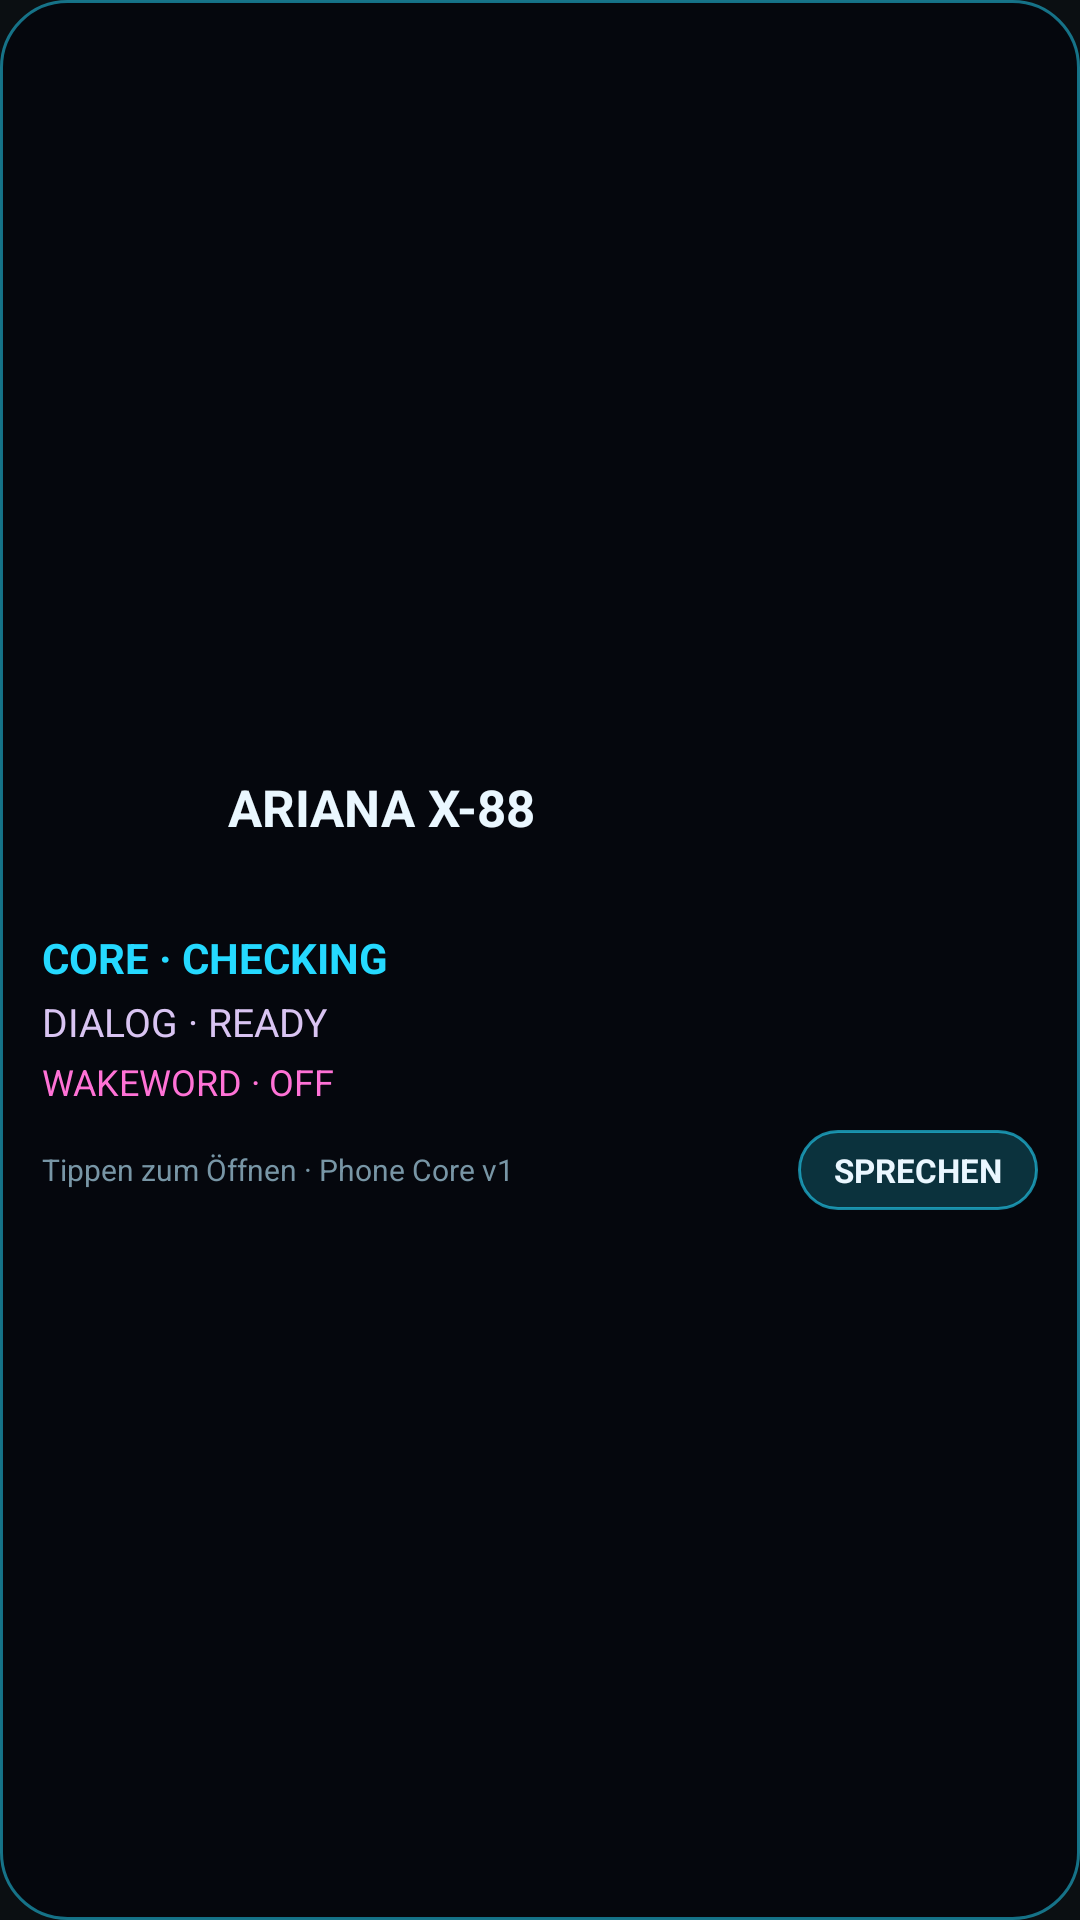

Here is an Android app screen rendered from its layout file. Give the layout XML and the strings, colors and styles it references.
<!-- AndroidManifest.xml: application theme Theme.Snowworks -->
<!-- res/layout/ariana_presence_widget.xml -->
<?xml version="1.0" encoding="utf-8"?>
<LinearLayout xmlns:android="http://schemas.android.com/apk/res/android"
    android:id="@+id/widget_root"
    android:layout_width="match_parent"
    android:layout_height="match_parent"
    android:background="@drawable/widget_presence_background"
    android:gravity="center_vertical"
    android:orientation="vertical"
    android:padding="14dp">

    <LinearLayout
        android:layout_width="match_parent"
        android:layout_height="wrap_content"
        android:gravity="center_vertical"
        android:orientation="horizontal">

        <ImageView
            android:id="@+id/widget_avatar"
            android:layout_width="52dp"
            android:layout_height="65dp"
            android:contentDescription="@string/widget_avatar_description"
            android:scaleType="centerCrop"
            android:src="@drawable/ariana_x88_presence_master" />

        <TextView
            android:layout_width="wrap_content"
            android:layout_height="wrap_content"
            android:layout_marginStart="10dp"
            android:text="@string/widget_title"
            android:textColor="#EAF7FF"
            android:textSize="17sp"
            android:textStyle="bold" />
    </LinearLayout>

    <TextView
        android:id="@+id/widget_core_status"
        android:layout_width="match_parent"
        android:layout_height="wrap_content"
        android:layout_marginTop="8dp"
        android:text="CORE · CHECKING"
        android:textColor="#25D9FF"
        android:textSize="14sp"
        android:textStyle="bold" />

    <TextView
        android:id="@+id/widget_dialog_status"
        android:layout_width="match_parent"
        android:layout_height="wrap_content"
        android:layout_marginTop="3dp"
        android:text="DIALOG · READY"
        android:textColor="#D9C4F2"
        android:textSize="13sp" />

    <TextView
        android:id="@+id/widget_wakeword_status"
        android:layout_width="match_parent"
        android:layout_height="wrap_content"
        android:layout_marginTop="3dp"
        android:text="WAKEWORD · OFF"
        android:textColor="#FF72D6"
        android:textSize="12sp" />

    <LinearLayout
        android:layout_width="match_parent"
        android:layout_height="wrap_content"
        android:layout_marginTop="8dp"
        android:gravity="center_vertical"
        android:orientation="horizontal">

        <TextView
            android:layout_width="0dp"
            android:layout_height="wrap_content"
            android:layout_weight="1"
            android:text="@string/widget_open_hint"
            android:textColor="#7896A6"
            android:textSize="10sp" />

        <TextView
            android:id="@+id/widget_speak"
            android:layout_width="wrap_content"
            android:layout_height="wrap_content"
            android:background="@drawable/widget_presence_action"
            android:paddingStart="12dp"
            android:paddingTop="6dp"
            android:paddingEnd="12dp"
            android:paddingBottom="6dp"
            android:text="@string/widget_speak"
            android:textColor="#EAF7FF"
            android:textSize="11sp"
            android:textStyle="bold" />
    </LinearLayout>
</LinearLayout>
<!-- resources referenced by this layout -->
<resources>
  <!-- drawable widget_presence_action (drawable) -->
  <?xml version="1.0" encoding="utf-8"?>
  <shape xmlns:android="http://schemas.android.com/apk/res/android" android:shape="rectangle">
      <solid android:color="#3325D9FF" />
      <stroke android:width="1dp" android:color="#9925D9FF" />
      <corners android:radius="16dp" />
  </shape>
  <!-- drawable widget_presence_background (drawable) -->
  <?xml version="1.0" encoding="utf-8"?>
  <shape xmlns:android="http://schemas.android.com/apk/res/android"
      android:shape="rectangle">
      <solid android:color="#F205070D" />
      <stroke android:width="1dp" android:color="#8025D9FF" />
      <corners android:radius="22dp" />
  </shape>
  <string name="widget_avatar_description">ARIANA X-88</string>
  <string name="widget_open_hint">Tippen zum Öffnen · Phone Core v1</string>
  <string name="widget_speak">SPRECHEN</string>
  <string name="widget_title">ARIANA X-88</string>
  <style name="Theme.Snowworks" parent="Theme.Material3.Dark.NoActionBar">
          <item name="android:statusBarColor">#0B0F12</item>
          <item name="android:navigationBarColor">#0B0F12</item>
          <item name="android:windowBackground">#0B0F12</item>
          <item name="colorPrimary">#C5D4DC</item>
      </style>
</resources>
